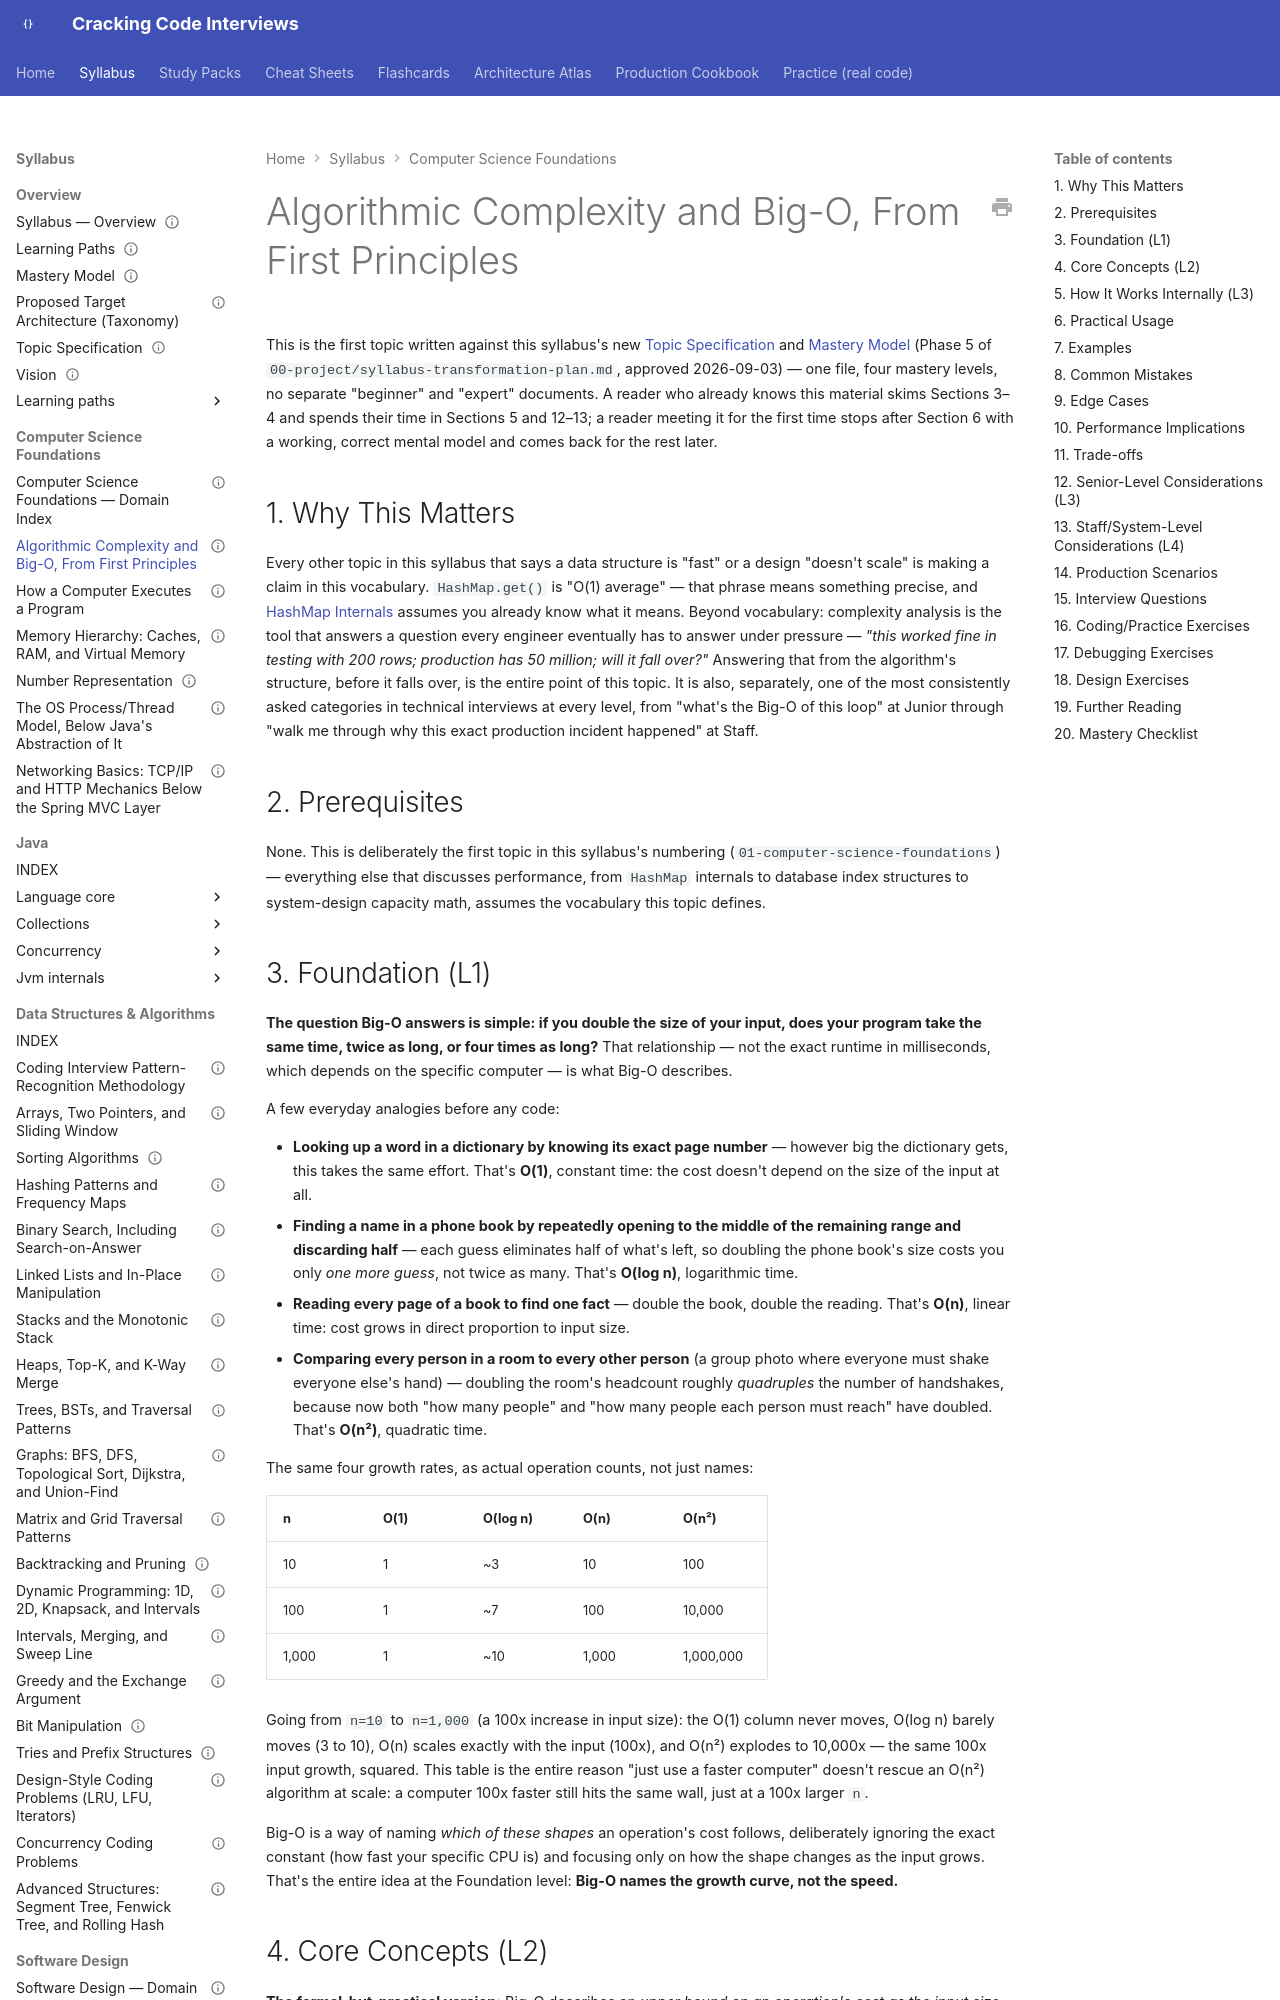

repository: JuanMelendres/cracking-code-interviews · page: syllabus/01-computer-science-foundations/algorithmic-complexity-and-big-o-from-first-principles/index.html · generator: mkdocs

---
title: "Algorithmic Complexity and Big-O, From First Principles"
slug: algorithmic-complexity-and-big-o-from-first-principles
document_type: syllabus-topic
domain: 01-computer-science-foundations
topic_id: T-2001
status: canonical
version: 1.0
last_updated: 2026-09-09
mastery_levels_covered: [L1, L2, L3, L4]
prerequisites: []
related:
  - ../02-java/collections/hashmap-internals.md
  - ../02-java/collections/arraylist-and-linkedlist-internals.md
  - ../16-performance-jvm/benchmarking-and-jmh-pitfalls.md
  - ../16-performance-jvm/capacity-planning-and-headroom.md
practice: ../../practice/java/cs-foundations/algorithmic-complexity/
production_scenarios:
  - ../../production-cookbook/offset-pagination-degrading-an-admin-tool-as-a-table-grows.md
  - ../../production-cookbook/hashmap-bucket-overload-from-a-poor-hashcode-distribution.md
interview_paths: [interview-emergency-sprint, senior-to-staff]
official_references:
  - https://docs.oracle.com/en/java/javase/21/docs/api/java.base/java/util/ArrayList.html
  - https://docs.oracle.com/en/java/javase/21/docs/api/java.base/java/util/HashMap.html
  - https://docs.oracle.com/en/java/javase/21/docs/api/java.base/java/util/Arrays.html#sort(int%5B%5D)
---

# Algorithmic Complexity and Big-O, From First Principles

This is the first topic written against this syllabus's new [Topic Specification](../00-overview/topic-specification.md) and [Mastery Model](../00-overview/mastery-model.md) (Phase 5 of `00-project/syllabus-transformation-plan.md`, approved 2026-09-03) — one file, four mastery levels, no separate "beginner" and "expert" documents. A reader who already knows this material skims Sections 3–4 and spends their time in Sections 5 and 12–13; a reader meeting it for the first time stops after Section 6 with a working, correct mental model and comes back for the rest later.

## 1. Why This Matters

Every other topic in this syllabus that says a data structure is "fast" or a design "doesn't scale" is making a claim in this vocabulary. `HashMap.get()` is "O(1) average" — that phrase means something precise, and [HashMap Internals](../02-java/collections/hashmap-internals.md) assumes you already know what it means. Beyond vocabulary: complexity analysis is the tool that answers a question every engineer eventually has to answer under pressure — *"this worked fine in testing with 200 rows; production has 50 million; will it fall over?"* Answering that from the algorithm's structure, before it falls over, is the entire point of this topic. It is also, separately, one of the most consistently asked categories in technical interviews at every level, from "what's the Big-O of this loop" at Junior through "walk me through why this exact production incident happened" at Staff.

## 2. Prerequisites

None. This is deliberately the first topic in this syllabus's numbering (`01-computer-science-foundations`) — everything else that discusses performance, from `HashMap` internals to database index structures to system-design capacity math, assumes the vocabulary this topic defines.
